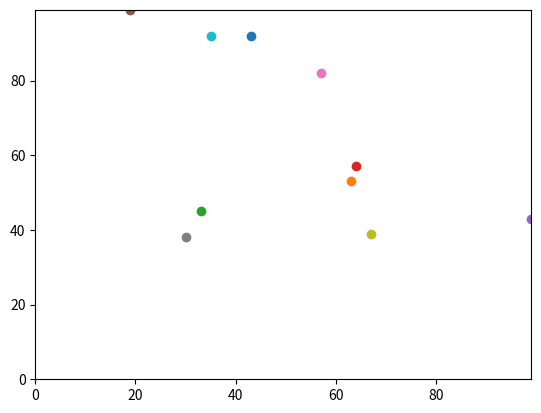

Python code for this plot:
# -*- coding: utf-8 -*-
"""
Created on Mon Feb  7 16:48:33 2022

@author: doujialiang
"""

import random
import operator
import matplotlib.pyplot

num_of_agents = 10
num_of_iterations = 100
agents = []

def distance_between(agents_row_a, agents_row_b):
    return (((agents_row_a[0] - agents_row_b[0])**2) + ((agents_row_a[1] - agents_row_b[1])**2))**0.5  

# Make the agents.
for i in range(num_of_agents):#a for-loop, we can create as many agents as we like
    agents.append([random.randint(0,99),random.randint(0,99)])#This creates one new set of coordinates
    if i>=1:
        distance = distance_between(agents[i-1], agents[i])
        print(distance)




# Move the agents.
'''
This moves our coordinates twice. 
if random.random() < 0.5:
    agents[0][0] += 1
else:
    agents[0][0] -= 1

if random.random() < 0.5:
    agents[0][1] += 1
else:
    agents[0][1] -= 1

if random.random() < 0.5:
    agents[0][0] += 1
else:
    agents[0][0] -= 1

if random.random() < 0.5:
    agents[0][1] += 1
else:
    agents[0][1] -= 1
'''

for j in range(num_of_iterations):
    for i in range(num_of_agents):
        agents.append([random.randint(0,99),random.randint(0,99)])

        if random.random() < 0.5:
            agents[i][0] = (agents[i][0] + 1) % 100
        else:
            agents[i][0] = (agents[i][0] - 1) % 100

        if random.random() < 0.5:
            agents[i][1] = (agents[i][1] + 1) % 100
        else:
            agents[i][1] = (agents[i][1] - 1) % 100
answer = (((agents[i][0] - agents[i+1][0])**2) + ((agents[i][1] - agents[i+1][1])**2))**0.5
print(answer)



matplotlib.pyplot.ylim(0, 99)
matplotlib.pyplot.xlim(0, 99)
for i in range(num_of_agents):
    matplotlib.pyplot.scatter(agents[i][1],agents[i][0])
matplotlib.pyplot.show()